Labelled photos from "classifier_data", an image-classification folder in NorayrAbrahamyan/fire_detection. The possible labels are: background, fire, smoke.

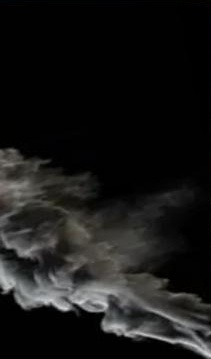
Label: smoke

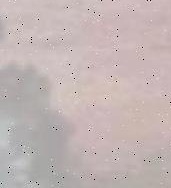
Label: smoke

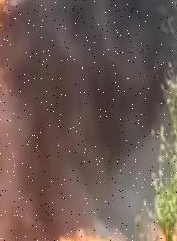
Label: smoke

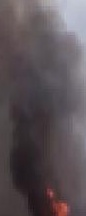
Label: smoke

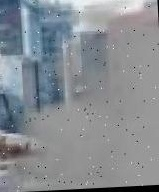
Label: smoke
